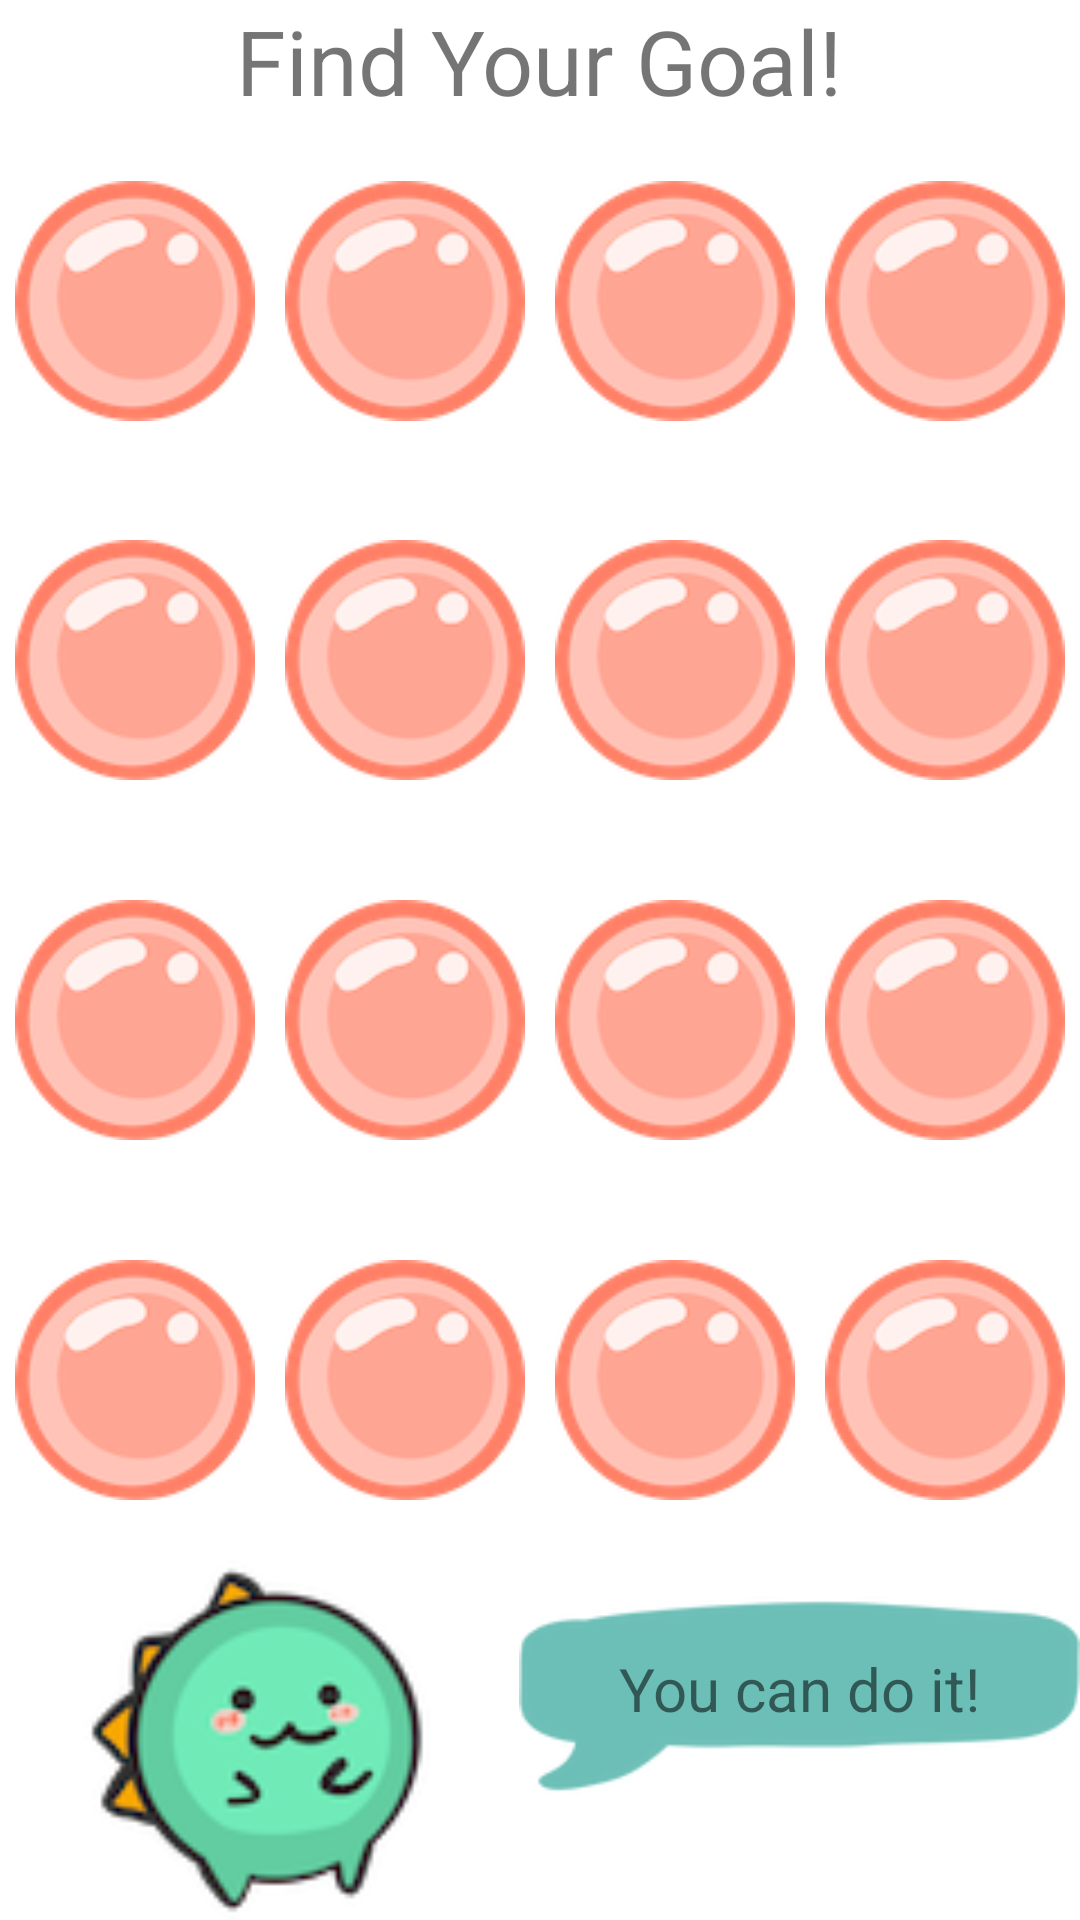

Layout XML and referenced resources for this Android screen:
<!-- AndroidManifest.xml: application theme Theme.FemmehacksApp -->
<!-- res/layout/activity_pop.xml -->
<?xml version="1.0" encoding="utf-8"?>
<LinearLayout xmlns:app="http://schemas.android.com/apk/res-auto"
    android:orientation="vertical"
    xmlns:android="http://schemas.android.com/apk/res/android"
    android:layout_width="match_parent"
    android:layout_height="match_parent">

    <TextView
        android:layout_width="wrap_content"
        android:layout_height="wrap_content"
        android:layout_gravity="center"
        android:textSize="30sp"
        android:text="Find Your Goal!"/>

    <LinearLayout
        android:layout_width="match_parent"
        android:layout_height="0dp"
        android:layout_weight="1">

        <ImageButton
            android:id="@+id/bubble_00"
            android:layout_width="0dp"
            android:layout_height="match_parent"
            android:layout_weight="1"
            android:background="#FFFFFF"
            android:src="@drawable/unpopped_popped" />

        <ImageButton
            android:id="@+id/bubble_01"
            android:layout_width="0dp"
            android:layout_height="match_parent"
            android:layout_weight="1"
            android:background="#FFFFFF"
            android:src="@drawable/unpopped_popped" />

        <ImageButton
            android:id="@+id/bubble_02"
            android:layout_width="0dp"
            android:layout_height="match_parent"
            android:layout_weight="1"
            android:background="#FFFFFF"
            android:src="@drawable/unpopped_popped" />

        <ImageButton
            android:id="@+id/bubble_03"
            android:layout_width="0dp"
            android:layout_height="match_parent"
            android:layout_weight="1"
            android:background="#FFFFFF"
            android:src="@drawable/unpopped_popped" />

    </LinearLayout>

    <LinearLayout
        android:layout_width="match_parent"
        android:layout_height="0dp"
        android:layout_weight="1">

        <ImageButton
            android:id="@+id/bubble_10"
            android:layout_width="0dp"
            android:layout_height="match_parent"
            android:layout_weight="1"
            android:background="#FFFFFF"
            android:src="@drawable/unpopped_popped" />

        <ImageButton
            android:id="@+id/bubble_11"
            android:layout_width="0dp"
            android:layout_height="match_parent"
            android:layout_weight="1"
            android:background="#FFFFFF"
            android:src="@drawable/unpopped_popped" />

        <ImageButton
            android:id="@+id/bubble_12"
            android:layout_width="0dp"
            android:layout_height="match_parent"
            android:layout_weight="1"
            android:background="#FFFFFF"
            android:src="@drawable/unpopped_popped" />

        <ImageButton
            android:id="@+id/bubble_13"
            android:layout_width="0dp"
            android:layout_height="match_parent"
            android:layout_weight="1"
            android:background="#FFFFFF"
            android:src="@drawable/unpopped_popped" />

    </LinearLayout>

    <LinearLayout
        android:layout_width="match_parent"
        android:layout_height="0dp"
        android:layout_weight="1">

        <ImageButton
            android:id="@+id/bubble_20"
            android:layout_width="0dp"
            android:layout_height="match_parent"
            android:layout_weight="1"
            android:background="#FFFFFF"
            android:src="@drawable/unpopped_popped" />

        <ImageButton
            android:id="@+id/bubble_21"
            android:layout_width="0dp"
            android:layout_height="match_parent"
            android:layout_weight="1"
            android:background="#FFFFFF"
            android:src="@drawable/unpopped_popped" />

        <ImageButton
            android:id="@+id/bubble_22"
            android:layout_width="0dp"
            android:layout_height="match_parent"
            android:layout_weight="1"
            android:background="#FFFFFF"
            android:src="@drawable/unpopped_popped" />

        <ImageButton
            android:id="@+id/bubble_23"
            android:layout_width="0dp"
            android:layout_height="match_parent"
            android:layout_weight="1"
            android:background="#FFFFFF"
            android:src="@drawable/unpopped_popped" />

    </LinearLayout>

    <LinearLayout
        android:layout_width="match_parent"
        android:layout_height="0dp"
        android:layout_weight="1">

        <ImageButton
            android:id="@+id/bubble_30"
            android:layout_width="0dp"
            android:layout_height="match_parent"
            android:layout_weight="1"
            android:background="#FFFFFF"
            android:src="@drawable/unpopped_popped" />

        <ImageButton
            android:id="@+id/bubble_31"
            android:layout_width="0dp"
            android:layout_height="match_parent"
            android:layout_weight="1"
            android:background="#FFFFFF"
            android:src="@drawable/unpopped_popped" />

        <ImageButton
            android:id="@+id/bubble_32"
            android:layout_width="0dp"
            android:layout_height="match_parent"
            android:layout_weight="1"
            android:background="#FFFFFF"
            android:src="@drawable/unpopped_popped" />

        <ImageButton
            android:id="@+id/bubble_33"
            android:layout_width="0dp"
            android:layout_height="match_parent"
            android:layout_weight="1"
            android:background="#FFFFFF"
            android:src="@drawable/unpopped_popped" />

    </LinearLayout>

    <LinearLayout
        android:layout_width="match_parent"
        android:layout_height="0dp"
        android:layout_weight="1">

        <ImageView
            android:id="@+id/dinosaur"
            android:layout_width="173dp"
            android:layout_height="match_parent"
            android:layout_gravity="left"
            android:src="@drawable/baby_dinosaur_1" />

        <RelativeLayout
            android:layout_width="wrap_content"
            android:layout_height="wrap_content">

            <ImageView
                android:id="@+id/encouragement"
                android:layout_width="wrap_content"
                android:layout_height="wrap_content"
                android:src="@drawable/speak"
                app:tint="#6CBFB7" />

            <TextView
                android:layout_width="wrap_content"
                android:layout_height="wrap_content"
                android:layout_alignLeft="@id/encouragement"
                android:layout_alignTop="@id/encouragement"
                android:layout_alignRight="@id/encouragement"
                android:layout_alignBottom="@id/encouragement"
                android:layout_margin="1dp"
                android:gravity="center"
                android:text="You can do it!"
                android:textSize="20sp" />

        </RelativeLayout>

    </LinearLayout>

</LinearLayout>
<!-- resources referenced by this layout -->
<resources>
  <!-- drawable baby_dinosaur_1: png bitmap (drawable-v24, 11956 bytes) -->
  <!-- drawable speak: png bitmap (drawable-v24, 6849 bytes) -->
  <!-- drawable unpopped_popped (drawable) -->
  <?xml version="1.0" encoding="utf-8"?>
  <selector xmlns:android="http://schemas.android.com/apk/res/android">
      <item
          android:state_enabled ="false"
          android:drawable="@drawable/bubble_popped" />
      <item
          android:drawable="@drawable/bubble_unpopped" />
  </selector>
  <style name="Theme.FemmehacksApp" parent="Theme.MaterialComponents.DayNight.DarkActionBar">
          
          <item name="colorPrimary">@color/purple_500</item>
          <item name="colorPrimaryVariant">@color/purple_700</item>
          <item name="colorOnPrimary">@color/white</item>
          
          <item name="colorSecondary">@color/teal_200</item>
          <item name="colorSecondaryVariant">@color/teal_700</item>
          <item name="colorOnSecondary">@color/black</item>
          
          <item name="android:statusBarColor" tools:targetApi="l">?attr/colorPrimaryVariant</item>
          
      </style>
  <!-- drawable bubble_popped: png bitmap (drawable-v24, 7958 bytes) -->
  <!-- drawable bubble_unpopped: png bitmap (drawable-v24, 10896 bytes) -->
  <!-- not gathered from this repository: default colours our renderer supplied (Android Studio template values) -->
  <color name="purple_500">#FF6200EE</color>
  <color name="purple_700">#FF3700B3</color>
  <color name="teal_200">#FF03DAC5</color>
  <color name="teal_700">#FF018786</color>
  <color name="black">#FF000000</color>
  <color name="white">#FFFFFFFF</color>
</resources>
